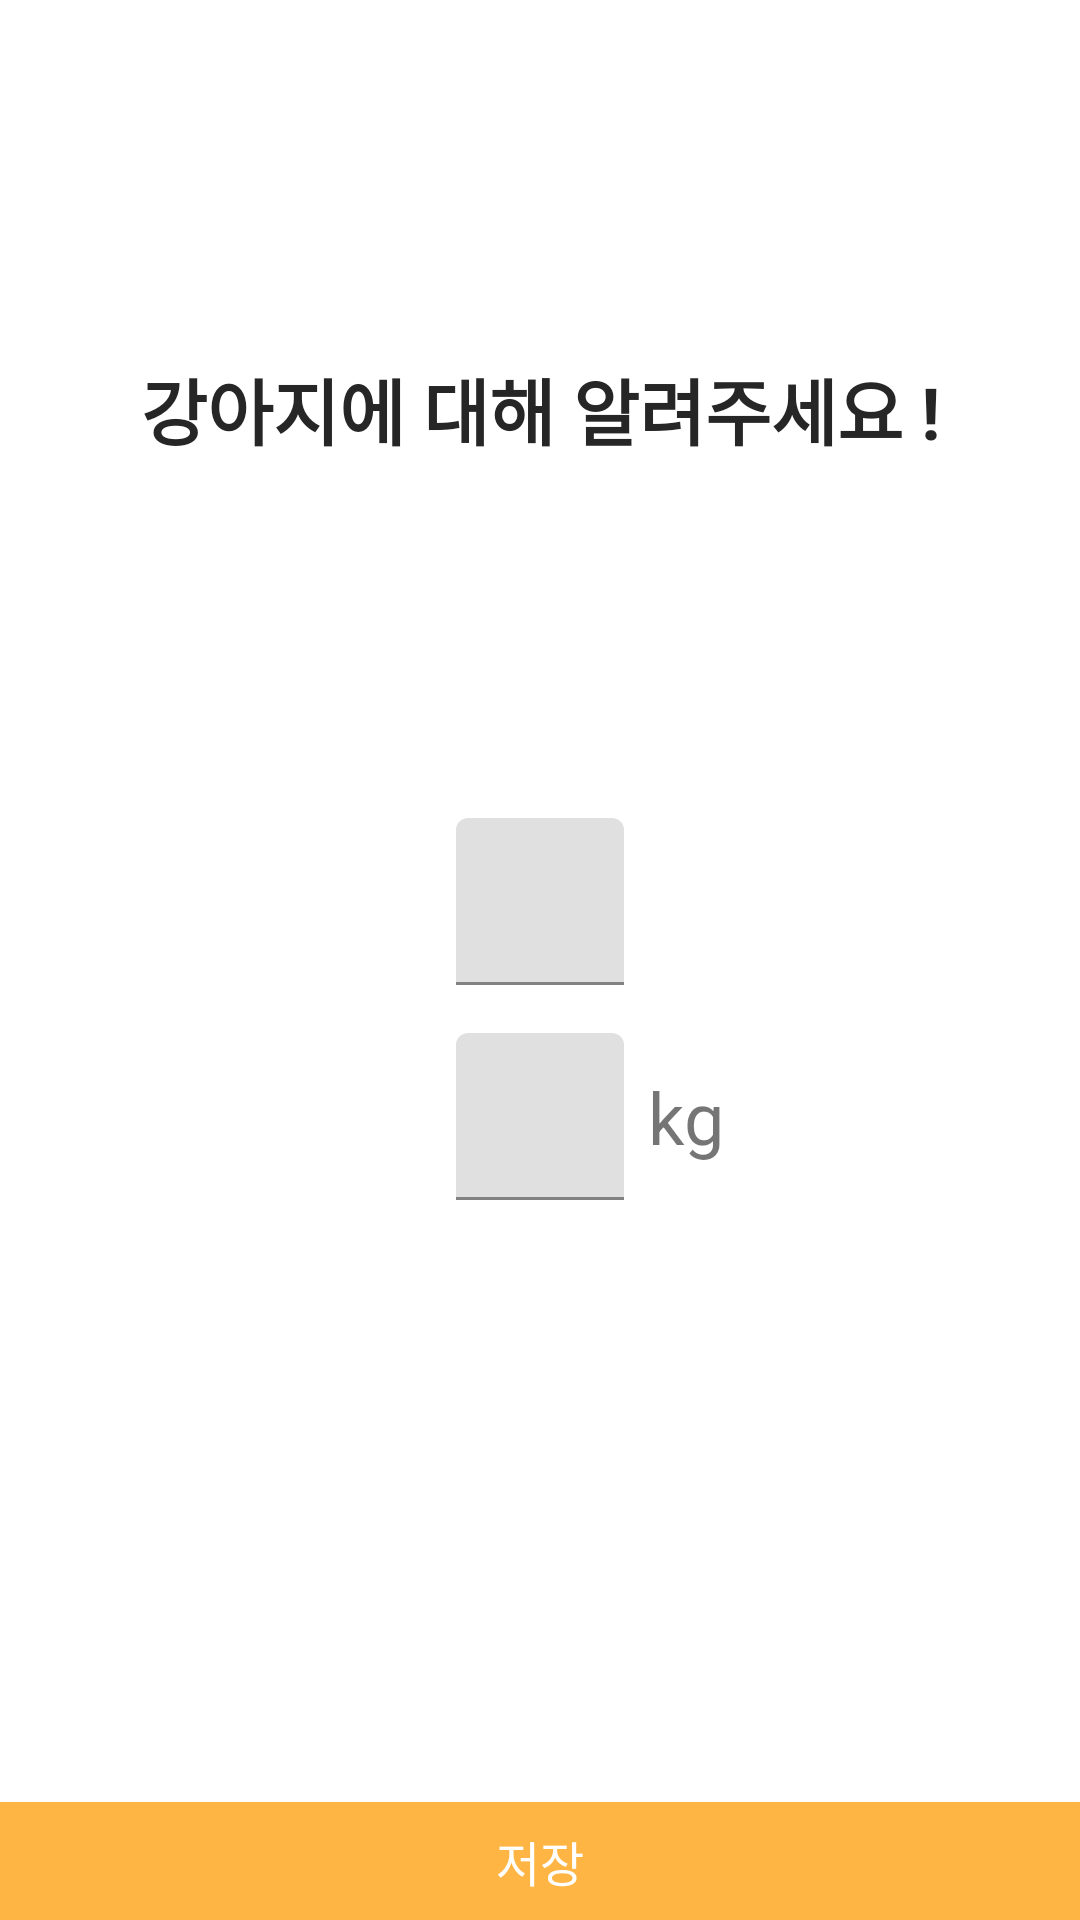

Produce the Android XML layout that renders to this screen, including the resource entries it uses.
<!-- AndroidManifest.xml: application theme Theme.Mvvm_walks_with_my_dog -->
<!-- res/layout/fragment_setup.xml -->
<?xml version="1.0" encoding="utf-8"?>
<androidx.constraintlayout.widget.ConstraintLayout xmlns:android="http://schemas.android.com/apk/res/android"
    xmlns:app="http://schemas.android.com/apk/res-auto"
    android:layout_width="match_parent"
    android:layout_height="match_parent">

    <TextView
        android:id="@+id/tvWelcome"
        android:layout_width="wrap_content"
        android:layout_height="wrap_content"
        android:text="@string/what_your_dog_name"
        android:textAlignment="center"
        android:textSize="@dimen/medium_content_size"
        android:textStyle="bold"
        android:textColor="@color/black"
        app:layout_constraintBottom_toTopOf="@+id/tilName"
        app:layout_constraintLeft_toLeftOf="parent"
        app:layout_constraintRight_toRightOf="parent"
        app:layout_constraintTop_toTopOf="parent" />

    <com.google.android.material.textfield.TextInputLayout
        android:id="@+id/tilName"
        android:layout_width="wrap_content"
        android:layout_height="wrap_content"
        app:layout_constraintBottom_toTopOf="@+id/continueLayout"
        app:layout_constraintEnd_toEndOf="parent"
        app:layout_constraintHorizontal_bias="0.5"
        app:layout_constraintStart_toStartOf="parent"
        app:layout_constraintTop_toTopOf="parent">

        <com.google.android.material.textfield.TextInputEditText
            android:id="@+id/etName"
            android:layout_width="match_parent"
            android:layout_height="wrap_content"
            android:ems="10"
            android:hint="@string/what_name"
            android:inputType="textPersonName" />

    </com.google.android.material.textfield.TextInputLayout>

    <com.google.android.material.textfield.TextInputLayout
        android:id="@+id/tilWeight"
        android:layout_width="wrap_content"
        android:layout_height="wrap_content"
        android:layout_marginTop="@dimen/margin_default"
        app:layout_constraintStart_toStartOf="@+id/tilName"
        app:layout_constraintTop_toBottomOf="@+id/tilName">

        <com.google.android.material.textfield.TextInputEditText
            android:id="@+id/etWeight"
            android:layout_width="wrap_content"
            android:layout_height="wrap_content"
            android:hint="@string/what_kg"
            android:ems="10"
            android:inputType="numberDecimal" />

    </com.google.android.material.textfield.TextInputLayout>

    <TextView
        android:id="@+id/tvWeight"
        android:layout_width="wrap_content"
        android:layout_height="wrap_content"
        android:layout_marginStart="@dimen/margin_default_div"
        android:text="kg"
        android:textSize="@dimen/medium_content_size"
        app:layout_constraintBottom_toBottomOf="@+id/tilWeight"
        app:layout_constraintLeft_toRightOf="@id/tilWeight"
        app:layout_constraintTop_toTopOf="@+id/tilWeight" />

    <androidx.constraintlayout.widget.ConstraintLayout
        android:id="@+id/continueLayout"
        android:layout_width="match_parent"
        android:layout_height="@dimen/bottom_height"
        android:background="@color/colorAccent"
        android:padding="8dp"
        app:layout_constraintBottom_toBottomOf="parent"
        app:layout_constraintEnd_toEndOf="parent"
        app:layout_constraintHorizontal_bias="0.5"
        app:layout_constraintStart_toStartOf="parent">

        <TextView
            android:id="@+id/tvContinue"
            android:layout_width="wrap_content"
            android:layout_height="wrap_content"
            android:text="@string/save"
            android:textColor="@color/white"
            android:textSize="@dimen/content_size"
            app:layout_constraintLeft_toLeftOf="parent"
            app:layout_constraintRight_toRightOf="parent"
            app:layout_constraintBottom_toBottomOf="parent"
            app:layout_constraintTop_toTopOf="parent" />

    </androidx.constraintlayout.widget.ConstraintLayout>


</androidx.constraintlayout.widget.ConstraintLayout>
<!-- resources referenced by this layout -->
<resources>
  <color name="black">#262626</color>
  <color name="colorAccent">#feb544</color>
  <color name="white">#FFFFFFFF</color>
  <dimen name="content_size">16sp</dimen>
  <dimen name="margin_default">16sp</dimen>
  <dimen name="margin_default_div">8sp</dimen>
  <dimen name="medium_content_size">24sp</dimen>
  <string name="save">저장</string>
  <string name="what_kg">몇 kg인가요?</string>
  <string name="what_name">이름이 무엇인가요?</string>
  <string name="what_your_dog_name">강아지에 대해 알려주세요 !</string>
  <style name="Theme.Mvvm_walks_with_my_dog" parent="Theme.MaterialComponents.DayNight.NoActionBar">
          
          <item name="colorPrimary">@color/colorAccent</item>
          <item name="colorPrimaryVariant">@color/theme_light_yellow</item>
          <item name="colorOnPrimary">@color/black</item>
          
          <item name="colorSecondary">@color/colorAccent</item>
          <item name="colorSecondaryVariant">@color/theme_light_yellow</item>
          <item name="colorOnSecondary">@color/black</item>
          
          <item name="android:statusBarColor" tools:targetApi="l">?attr/colorPrimaryVariant</item>
          
  
      </style>
  <color name="theme_light_yellow">#fee4b3</color>
</resources>
